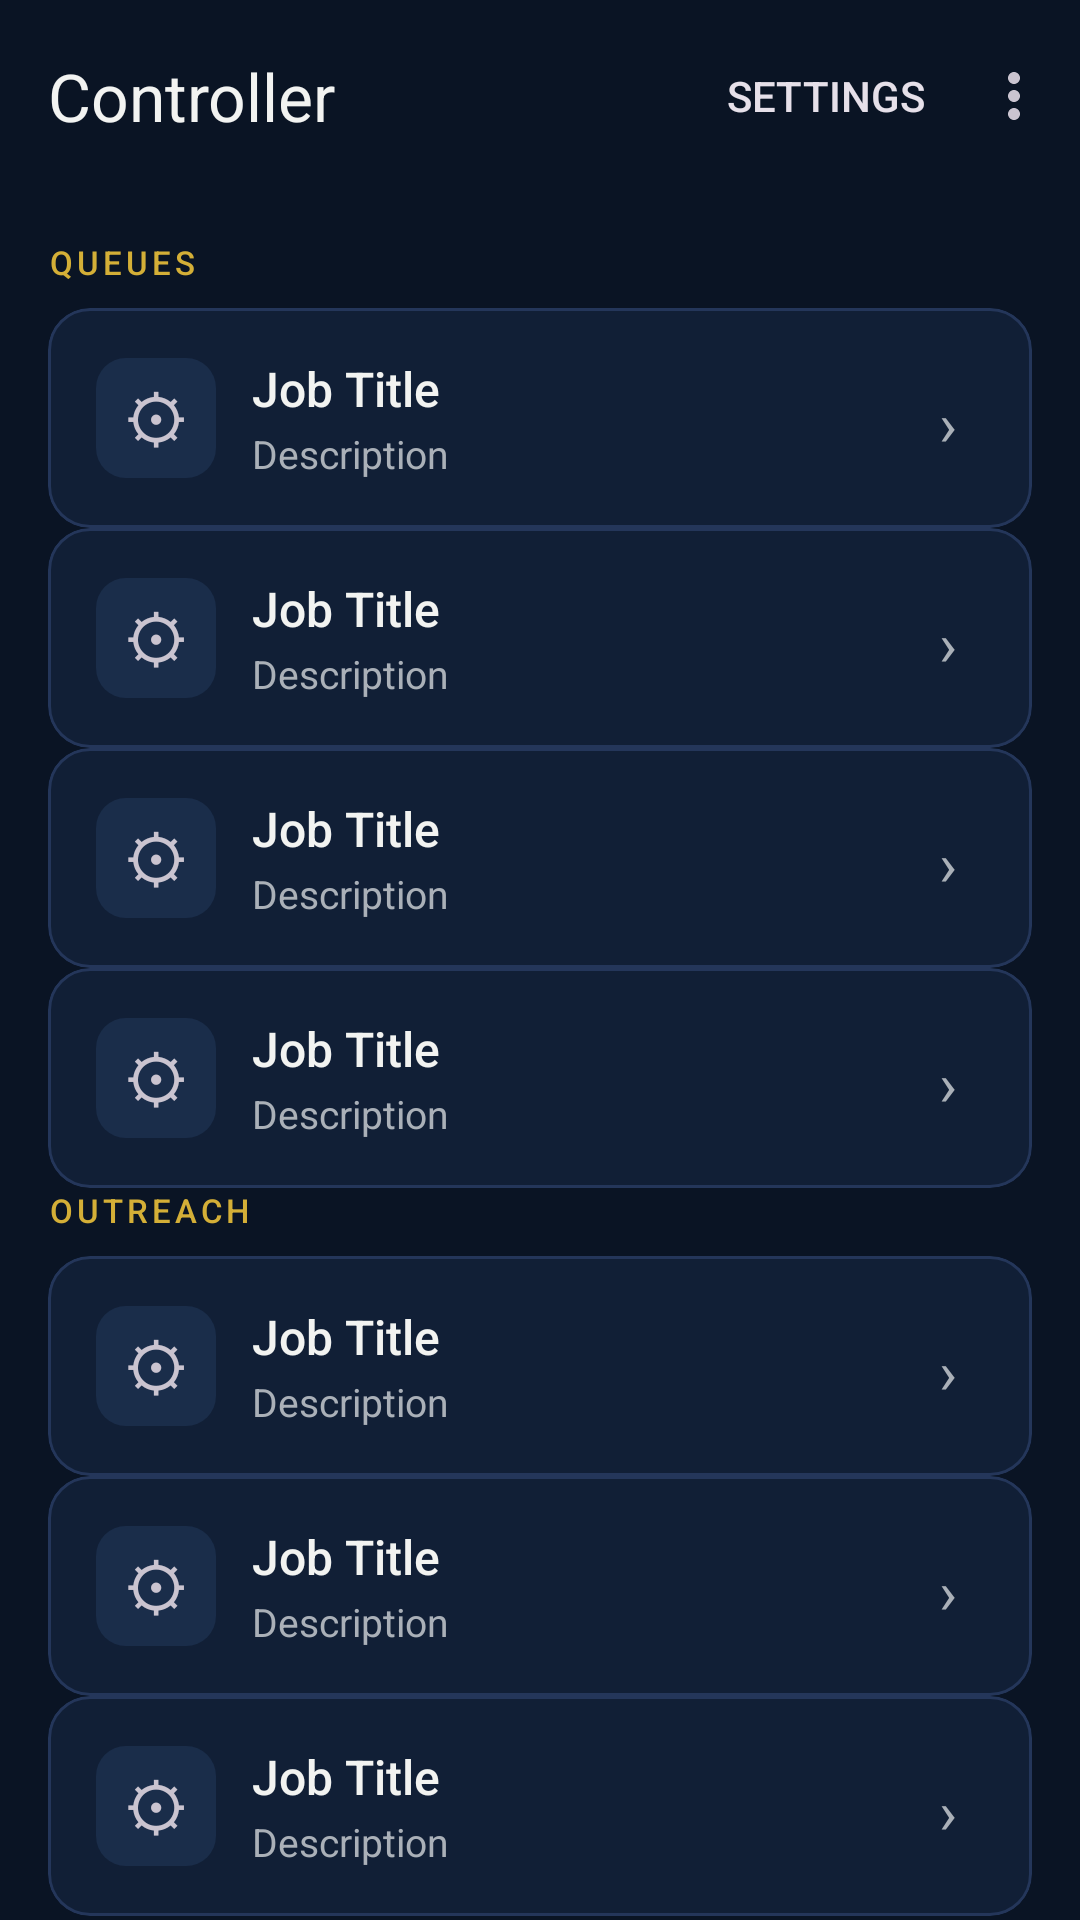

This screen was rendered from an Android layout file. Write that file and the resources it references.
<!-- AndroidManifest.xml: application theme Theme.ClaudeController.NoActionBar -->
<!-- res/layout/activity_main.xml -->
<?xml version="1.0" encoding="utf-8"?>
<androidx.coordinatorlayout.widget.CoordinatorLayout
    xmlns:android="http://schemas.android.com/apk/res/android"
    xmlns:app="http://schemas.android.com/apk/res-auto"
    android:layout_width="match_parent"
    android:layout_height="match_parent"
    android:background="@color/bg">

    <com.google.android.material.appbar.AppBarLayout
        android:layout_width="match_parent"
        android:layout_height="wrap_content"
        android:background="@color/bg"
        app:elevation="0dp">

        <com.google.android.material.appbar.MaterialToolbar
            android:id="@+id/toolbar"
            android:layout_width="match_parent"
            android:layout_height="?attr/actionBarSize"
            android:background="@color/bg"
            app:title="Controller"
            app:titleTextColor="@color/ink"
            app:menu="@menu/menu_main" />

    </com.google.android.material.appbar.AppBarLayout>

    <androidx.core.widget.NestedScrollView
        android:layout_width="match_parent"
        android:layout_height="match_parent"
        app:layout_behavior="@string/appbar_scrolling_view_behavior"
        android:padding="16dp"
        android:clipToPadding="false">

        <LinearLayout
            android:layout_width="match_parent"
            android:layout_height="wrap_content"
            android:orientation="vertical">

            
            <TextView
                android:layout_width="match_parent"
                android:layout_height="wrap_content"
                android:text="QUEUES"
                android:textColor="@color/gold"
                android:textSize="11sp"
                android:letterSpacing="0.12"
                android:fontFamily="sans-serif-medium"
                android:layout_marginBottom="8dp" />

            <include layout="@layout/job_card"
                android:id="@+id/cardQueueOutreach" />

            <include layout="@layout/job_card"
                android:id="@+id/cardQueueReceptionist" />

            <include layout="@layout/job_card"
                android:id="@+id/cardQueueSiteBuild" />

            <include layout="@layout/job_card"
                android:id="@+id/cardQueueDailyOps" />

            
            <TextView
                android:layout_width="match_parent"
                android:layout_height="wrap_content"
                android:text="OUTREACH"
                android:textColor="@color/gold"
                android:textSize="11sp"
                android:letterSpacing="0.12"
                android:fontFamily="sans-serif-medium"
                android:layout_marginBottom="8dp" />

            <include layout="@layout/job_card"
                android:id="@+id/cardFindProspects" />

            <include layout="@layout/job_card"
                android:id="@+id/cardDraftEmail" />

            <include layout="@layout/job_card"
                android:id="@+id/cardCheckInbox" />

            
            <TextView
                android:layout_width="match_parent"
                android:layout_height="wrap_content"
                android:text="BUILD"
                android:textColor="@color/gold"
                android:textSize="11sp"
                android:letterSpacing="0.12"
                android:fontFamily="sans-serif-medium"
                android:layout_marginTop="16dp"
                android:layout_marginBottom="8dp" />

            <include layout="@layout/job_card"
                android:id="@+id/cardBuildDemo" />

            <include layout="@layout/job_card"
                android:id="@+id/cardAuditSite" />

            
            <TextView
                android:layout_width="match_parent"
                android:layout_height="wrap_content"
                android:text="OPS"
                android:textColor="@color/gold"
                android:textSize="11sp"
                android:letterSpacing="0.12"
                android:fontFamily="sans-serif-medium"
                android:layout_marginTop="16dp"
                android:layout_marginBottom="8dp" />

            <include layout="@layout/job_card"
                android:id="@+id/cardRunRunbook" />

            <include layout="@layout/job_card"
                android:id="@+id/cardCustomJob" />

            
            <TextView
                android:layout_width="match_parent"
                android:layout_height="wrap_content"
                android:text="RECEPTIONIST"
                android:textColor="@color/gold"
                android:textSize="11sp"
                android:letterSpacing="0.12"
                android:fontFamily="sans-serif-medium"
                android:layout_marginTop="16dp"
                android:layout_marginBottom="8dp" />

            <include layout="@layout/job_card"
                android:id="@+id/cardReceptionistBuildProfile" />

            <include layout="@layout/job_card"
                android:id="@+id/cardReceptionistDraftReply" />

            <include layout="@layout/job_card"
                android:id="@+id/cardReceptionistTest" />

            <include layout="@layout/job_card"
                android:id="@+id/cardReceptionistPitch" />

            <include layout="@layout/job_card"
                android:id="@+id/cardReceptionistOnboard" />

        </LinearLayout>

    </androidx.core.widget.NestedScrollView>

</androidx.coordinatorlayout.widget.CoordinatorLayout>
<!-- res/layout/job_card.xml (included above) -->
<?xml version="1.0" encoding="utf-8"?>
<com.google.android.material.card.MaterialCardView
    xmlns:android="http://schemas.android.com/apk/res/android"
    xmlns:app="http://schemas.android.com/apk/res-auto"
    android:layout_width="match_parent"
    android:layout_height="wrap_content"
    app:cardBackgroundColor="@color/surface"
    app:cardCornerRadius="14dp"
    app:cardElevation="0dp"
    app:strokeColor="@color/line"
    app:strokeWidth="1dp"
    android:clickable="true"
    android:focusable="true"
    android:foreground="?attr/selectableItemBackground">

    <LinearLayout
        android:layout_width="match_parent"
        android:layout_height="wrap_content"
        android:orientation="horizontal"
        android:padding="16dp"
        android:gravity="center_vertical">

        <TextView
            android:id="@+id/jobIcon"
            android:layout_width="40dp"
            android:layout_height="40dp"
            android:gravity="center"
            android:textSize="22sp"
            android:background="@drawable/icon_bg"
            android:text="⚙" />

        <LinearLayout
            android:layout_width="0dp"
            android:layout_height="wrap_content"
            android:layout_weight="1"
            android:orientation="vertical"
            android:layout_marginStart="12dp">

            <TextView
                android:id="@+id/jobTitle"
                android:layout_width="match_parent"
                android:layout_height="wrap_content"
                android:text="Job Title"
                android:textColor="@color/ink"
                android:textSize="16sp"
                android:fontFamily="sans-serif-medium" />

            <TextView
                android:id="@+id/jobSubtitle"
                android:layout_width="match_parent"
                android:layout_height="wrap_content"
                android:text="Description"
                android:textColor="@color/muted"
                android:textSize="13sp"
                android:layout_marginTop="2dp" />

        </LinearLayout>

        <TextView
            android:layout_width="24dp"
            android:layout_height="24dp"
            android:gravity="center"
            android:text="›"
            android:textColor="@color/muted"
            android:textSize="20sp" />

    </LinearLayout>

</com.google.android.material.card.MaterialCardView>
<!-- resources referenced by this layout -->
<resources>
  <color name="bg">#0A1424</color>
  <color name="gold">#D4AF37</color>
  <color name="ink">#F2F3F1</color>
  <color name="line">#24365A</color>
  <color name="muted">#AAB0B8</color>
  <color name="surface">#111F36</color>
  <!-- drawable icon_bg (drawable) -->
  <?xml version="1.0" encoding="utf-8"?>
  <shape xmlns:android="http://schemas.android.com/apk/res/android"
      android:shape="rectangle">
      <corners android:radius="10dp" />
      <solid android:color="#1A2D4A" />
  </shape>
  <style name="Theme.ClaudeController.NoActionBar" parent="Theme.ClaudeController">
          <item name="windowActionBar">false</item>
          <item name="windowNoTitle">true</item>
      </style>
  <style name="Theme.ClaudeController" parent="Theme.Material3.Dark">
          <item name="colorPrimary">@color/gold</item>
          <item name="colorOnPrimary">@color/bg</item>
          <item name="colorPrimaryContainer">@color/surface2</item>
          <item name="colorOnPrimaryContainer">@color/ink</item>
          <item name="colorSurface">@color/surface</item>
          <item name="colorOnSurface">@color/ink</item>
          <item name="colorSurfaceVariant">@color/surface2</item>
          <item name="colorOnSurfaceVariant">@color/muted</item>
          <item name="android:windowBackground">@color/bg</item>
          <item name="android:statusBarColor">@color/bg</item>
          <item name="android:navigationBarColor">@color/bg</item>
      </style>
  <color name="surface2">#1A2D4A</color>
</resources>
